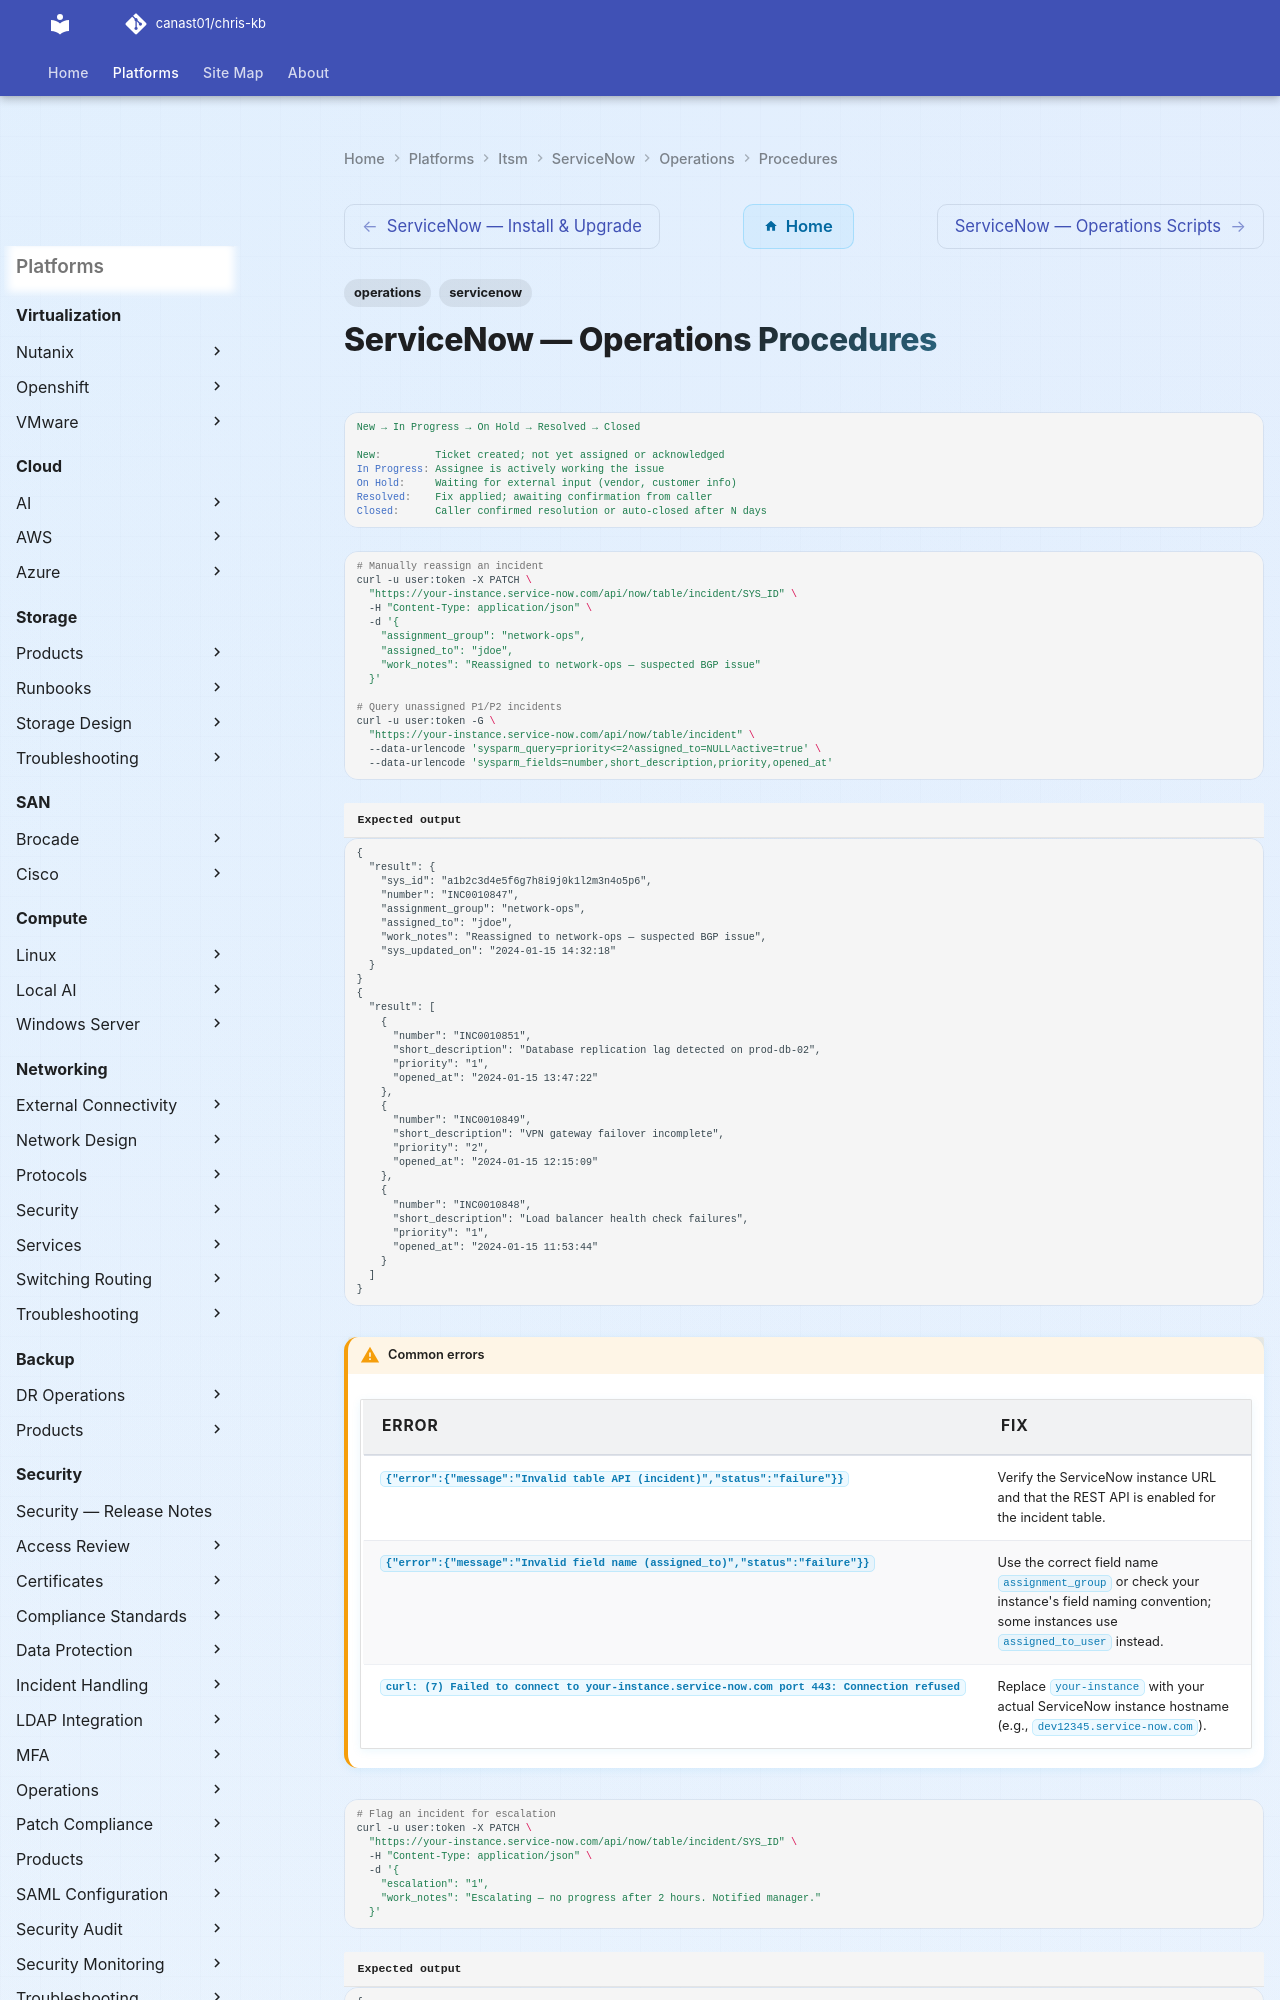

repository: canast01/chris-kb · page: itsm/servicenow/operations/procedures/index.html · generator: mkdocs

---
tags:
  - operations
  - servicenow
---
# ServiceNow — Operations Procedures

```yaml
New → In Progress → On Hold → Resolved → Closed

New:         Ticket created; not yet assigned or acknowledged
In Progress: Assignee is actively working the issue
On Hold:     Waiting for external input (vendor, customer info)
Resolved:    Fix applied; awaiting confirmation from caller
Closed:      Caller confirmed resolution or auto-closed after N days
```

```bash
# Manually reassign an incident
curl -u user:token -X PATCH \
  "https://your-instance.service-now.com/api/now/table/incident/SYS_ID" \
  -H "Content-Type: application/json" \
  -d '{
    "assignment_group": "network-ops",
    "assigned_to": "jdoe",
    "work_notes": "Reassigned to network-ops — suspected BGP issue"
  }'

# Query unassigned P1/P2 incidents
curl -u user:token -G \
  "https://your-instance.service-now.com/api/now/table/incident" \
  --data-urlencode 'sysparm_query=priority<=2^assigned_to=NULL^active=true' \
  --data-urlencode 'sysparm_fields=number,short_description,priority,opened_at'
```

```text title="Expected output"
{
  "result": {
    "sys_id": "a1b2c3d4e5f6g7h8i9j0k1l2m3n4o5p6",
    "number": "INC0010847",
    "assignment_group": "network-ops",
    "assigned_to": "jdoe",
    "work_notes": "Reassigned to network-ops — suspected BGP issue",
    "sys_updated_on": "2024-01-15 14:32:18"
  }
}
{
  "result": [
    {
      "number": "INC0010851",
      "short_description": "Database replication lag detected on prod-db-02",
      "priority": "1",
      "opened_at": "2024-01-15 13:47:22"
    },
    {
      "number": "INC0010849",
      "short_description": "VPN gateway failover incomplete",
      "priority": "2",
      "opened_at": "2024-01-15 12:15:09"
    },
    {
      "number": "INC0010848",
      "short_description": "Load balancer health check failures",
      "priority": "1",
      "opened_at": "2024-01-15 11:53:44"
    }
  ]
}
```

!!! warning "Common errors"
    | Error | Fix |
    |---|---|
    | `{"error":{"message":"Invalid table API (incident)","status":"failure"}}` | Verify the ServiceNow instance URL and that the REST API is enabled for the incident table. |
    | `{"error":{"message":"Invalid field name (assigned_to)","status":"failure"}}` | Use the correct field name `assignment_group` or check your instance's field naming convention; some instances use `assigned_to_user` instead. |
    | `curl: (7) Failed to connect to your-instance.service-now.com port 443: Connection refused` | Replace `your-instance` with your actual ServiceNow instance hostname (e.g., `dev12345.service-now.com`). |
```bash
# Flag an incident for escalation
curl -u user:token -X PATCH \
  "https://your-instance.service-now.com/api/now/table/incident/SYS_ID" \
  -H "Content-Type: application/json" \
  -d '{
    "escalation": "1",
    "work_notes": "Escalating — no progress after 2 hours. Notified manager."
  }'
```
